16-way image classification set "PlantVillage" from GitHub (sss41097/PlantVillage); label vocabulary: Potato___Early_blight, Potato___Late_blight, Potato___healthy, Rice__Bacterial leaf blight, Rice__Brown spot, Rice__Leaf smut, Tomato__Late_Blight, Tomato___Bacterial_spot, Tomato___Early_blight, Tomato___Late_blight, Tomato___Leaf_Mold, Tomato___Septoria_leaf_spot, Tomato___Spider_mites Two-spotted_spider_mite, Tomato___Target_Spot, Tomato___Tomato_mosaic_virus, Tomato___healthy.

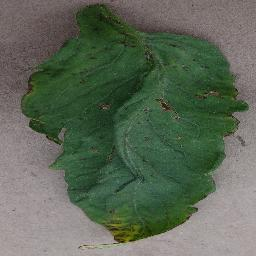
Label: Tomato___Bacterial_spot

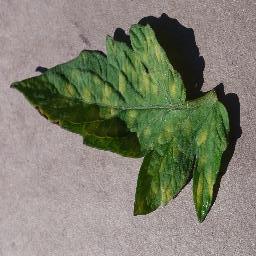
Label: Tomato___Leaf_Mold

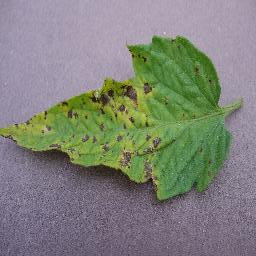
Label: Tomato___Septoria_leaf_spot

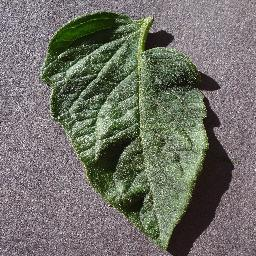
Label: Tomato___healthy

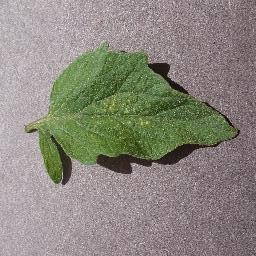
Label: Tomato___Spider_mites Two-spotted_spider_mite

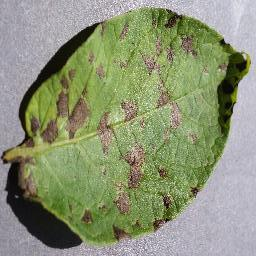
Label: Potato___Early_blight
